Run: headless pygame with SDL's dummy video driver; simulated clock (each Clock.tick advances the game by its frame time, no real sleeping); random seed 0; keys injected as events and as key.get_pressed() state; mouse plan: one left click at the window centre at the start of phase 2, then a move to the lower-right quarter at the start of phase 3.
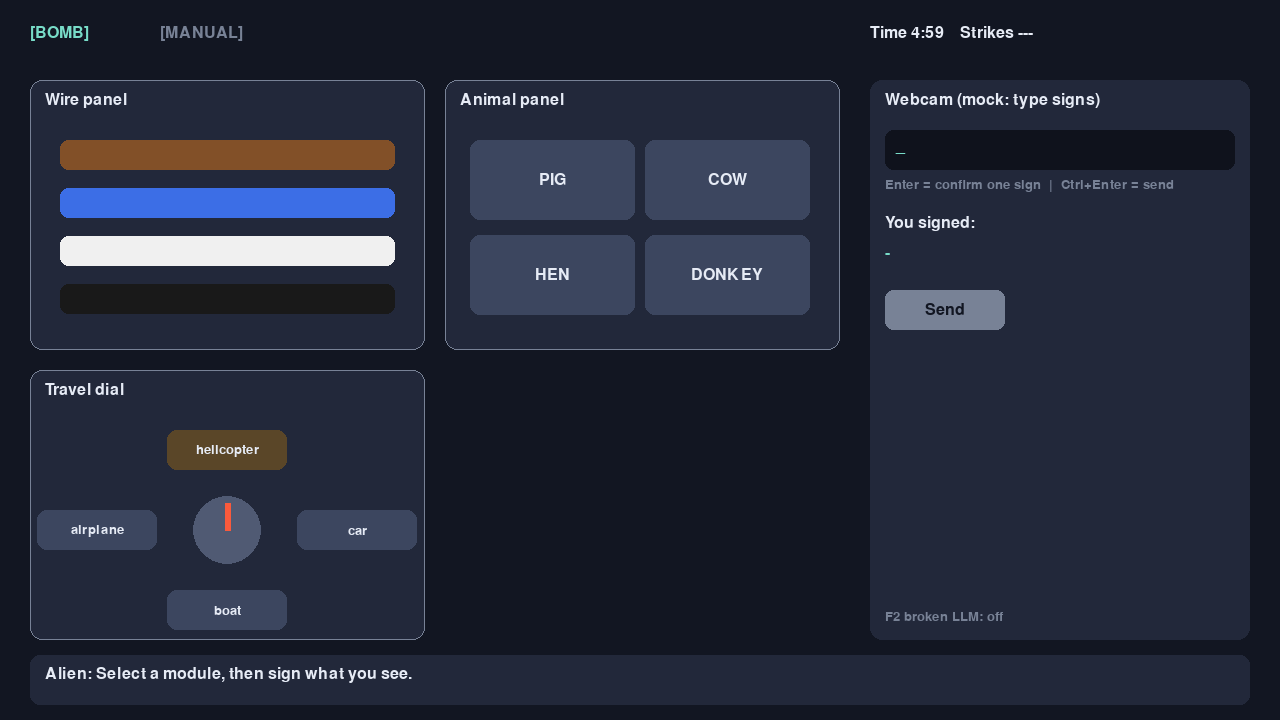
Frame 1 of 4 · flips 1–60 · no input
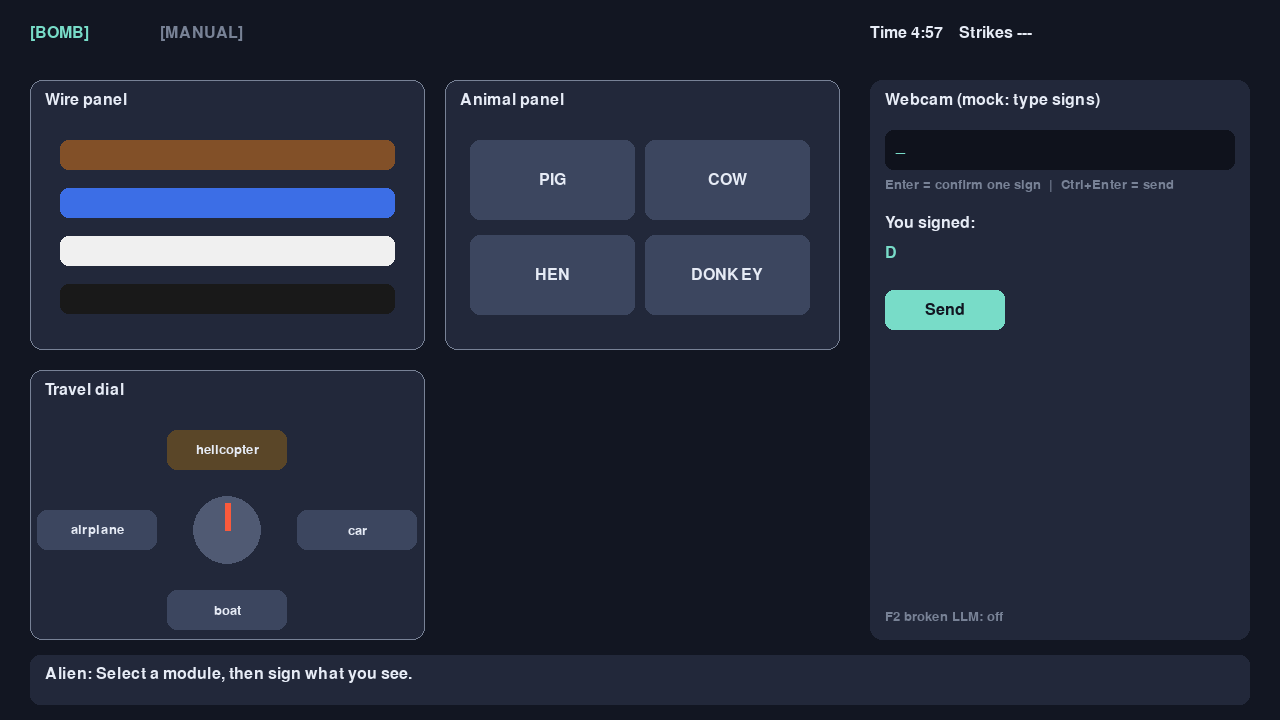
Frame 2 of 4 · flips 61–180 · clicked the window centre · tapped SPACE, RETURN · held RIGHT (→), D
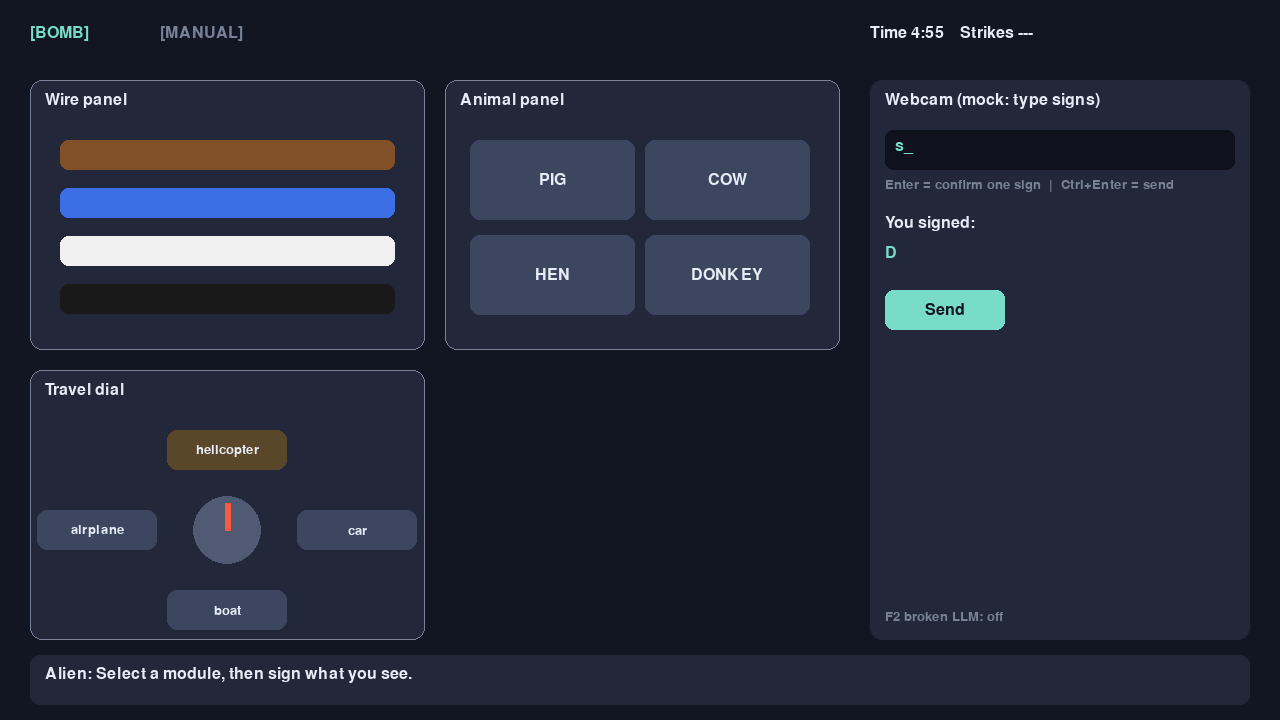
Frame 3 of 4 · flips 181–300 · moved the mouse to the lower-right quarter · held DOWN (↓), S
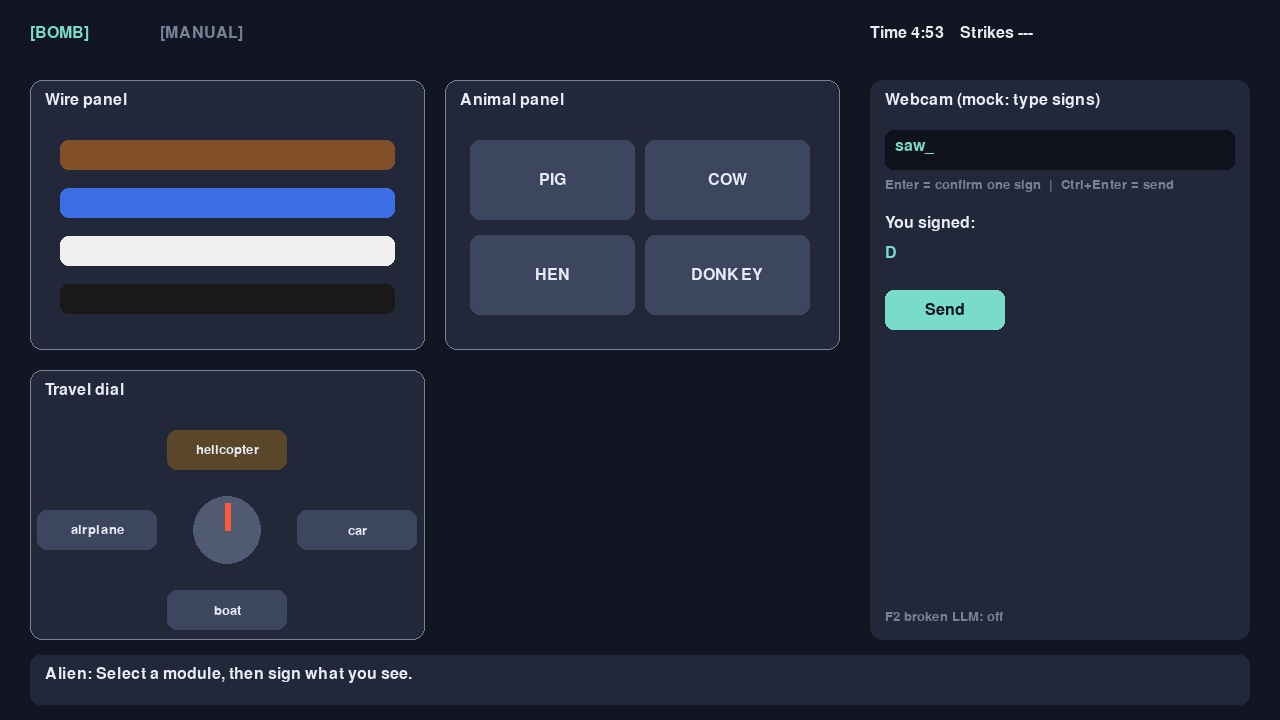
Frame 4 of 4 · flips 301–420 · held LEFT (←), A, UP (↑), W

The pygame program that drew these frames:

# Owner: shared (throwaway demo; NOT part of the spec layout in CLAUDE.md §3)
"""Escape Pod quick demo: an M1-style slice of the spec in one file.

What it shows, end to end:
  type glosses (stands in for webcam signs) -> retrieval vote over the manual
  -> mock "LLM" answer from the manual page -> code verification -> alien reply
  -> player clicks the bomb -> defuse or strike.

Run:  .venv/Scripts/python demo/quick_demo.py [--seed N]
Keys: Tab = bomb/manual, Enter = add sign, Ctrl+Enter = send,
      F2 = toggle a "broken LLM" so you can watch verify() correct it,
      R = new game after the end screen.
"""
from __future__ import annotations

import argparse
import random
from dataclasses import dataclass, field

# ---------------------------------------------------------------------------
# Puzzle data (same JSON shape as spec §5.3). Only the 3 M1 puzzles.
# ---------------------------------------------------------------------------
PUZZLES = {
    "colors": {
        "id": "colors", "title": "Wire panel", "widget": "wires", "topic": "colors",
        "looks_like": "A panel with four colored wires.",
        "pool": ["red", "blue", "green", "yellow", "black", "white", "brown", "orange"],
        "setup": {"shown": 4},
        "rules": [
            {"if": [["has:red", "==", True], ["has:blue", "==", True]],
             "then": {"verb": "cut", "target": {"color": "blue"}}},
            {"if": [["has:yellow", "==", False]],
             "then": {"verb": "cut", "target": {"wire": "first"}}},
            {"else": {"verb": "cut", "target": {"wire": "last"}}},
        ],
    },
    "pets_farm": {
        "id": "pets_farm", "title": "Animal panel", "widget": "icons",
        "topic": "pets and farm animals",
        "looks_like": "A panel with four buttons, each showing a pet or farm animal.",
        "pool": ["cat", "dog", "cow", "pig", "horse", "duck", "hen", "donkey"],
        "setup": {"shown": 4},
        "rules": [
            {"if": [["has:cat", "==", True], ["has:dog", "==", True]],
             "then": {"verb": "press", "target": {"icon": "dog"}}},
            {"if": [["has:cow", "==", True]],
             "then": {"verb": "press", "target": {"icon": "cow"}}},
            {"else": {"verb": "press", "target": {"icon": "last"}}},
        ],
    },
    "transport": {
        "id": "transport", "title": "Travel dial", "widget": "dial", "topic": "transport",
        "looks_like": "A dial with four vehicles around it and a needle pointing at one.",
        "pool": ["car", "boat", "airplane", "helicopter"],
        "setup": {"shown": 4},
        "rules": [
            {"if": [["needle", "==", "car"]], "then": {"verb": "turn", "target": {"to": "boat"}}},
            {"if": [["needle", "==", "boat"]], "then": {"verb": "turn", "target": {"to": "helicopter"}}},
            {"else": {"verb": "turn", "target": {"to": "car"}}},
        ],
    },
}
# The other 17 pool entries, shown greyed in the manual index (spec §5.1).
OTHER_TITLES = ["numbers", "alphabet", "wild_animals", "family", "people_jobs", "body",
                "food", "clothes", "weather_sky", "feelings", "actions", "home_things",
                "places", "toys", "school", "opposites", "time_words"]
CORE = {"yes", "no", "finish"}


# ---------------------------------------------------------------------------
# Rule engine (spec §5.2). No eval: conditions are [key, op, value] data.
# ---------------------------------------------------------------------------
@dataclass(frozen=True)
class Action:
    verb: str
    target: tuple  # (key, value) pairs; a tuple so Action stays hashable

    @staticmethod
    def make(verb, target: dict) -> "Action":
        return Action(verb, tuple(sorted(target.items())))

    def t(self) -> dict:
        return dict(self.target)


OPS = {"==": lambda a, b: a == b, "!=": lambda a, b: a != b, "<": lambda a, b: a < b,
       "<=": lambda a, b: a <= b, ">": lambda a, b: a > b, ">=": lambda a, b: a >= b,
       "in": lambda a, b: a in b}


def generate(spec, rng) -> dict:
    items = rng.sample(spec["pool"], spec["setup"]["shown"])
    if spec["widget"] == "wires":
        return {"colors": items}
    if spec["widget"] == "icons":
        return {"icons": items}
    return {"options": items, "needle": rng.choice(items)}  # dial


def items_of(widget, facts) -> list[str]:
    return facts.get("colors") or facts.get("icons") or facts.get("options")


def derive(widget, facts) -> dict:
    items = items_of(widget, facts)
    d: dict[str, object] = {f"has:{g}": True for g in items}
    d.update(first=items[0], last=items[-1], count=len(items))
    if widget == "dial":
        d["needle"] = facts["needle"]
    return d


def resolve(widget, action: Action, facts) -> Action:
    """Symbolic targets ("first", "last") -> concrete topic words (spec §5.1 target_words)."""
    t = action.t()
    items = items_of(widget, facts)
    if widget == "wires" and "wire" in t:
        return Action.make("cut", {"color": items[0] if t["wire"] == "first" else items[-1]})
    if widget == "icons" and t.get("icon") in ("first", "last"):
        return Action.make("press", {"icon": items[0] if t["icon"] == "first" else items[-1]})
    return action


def evaluate(spec, facts) -> Action:
    d = derive(spec["widget"], facts)
    for rule in spec["rules"]:
        if "else" in rule:
            raw = rule["else"]
        elif all(OPS[op](d.get(k, False), v) for k, op, v in rule["if"]):
            raw = rule["then"]
        else:
            continue
        return resolve(spec["widget"], Action.make(raw["verb"], raw["target"]), facts)
    raise ValueError("last rule must be else")


@dataclass
class Module:
    spec: dict
    facts: dict
    defused: bool = False

    def solution(self) -> Action:
        return evaluate(self.spec, self.facts)

    def check(self, action: Action) -> bool:
        return action == self.solution()


def draw_modules(rng) -> list[Module]:
    return [Module(s, generate(s, rng)) for s in PUZZLES.values()]


def phrase(action: Action) -> str:
    t = action.t()
    if action.verb == "cut":
        return f"Cut the {t['color']} wire." if "color" in t else f"Cut the {t['wire']} wire."
    if action.verb == "press":
        return f"Press the {t['icon']}." if t["icon"] not in ("first", "last") else f"Press the {t['icon']} button."
    return f"Turn the dial to the {t['to']}."


def cond_text(k, op, v) -> str:
    if k.startswith("has:"):
        return f"there is {'a' if v else 'no'} {k[4:]}"
    if k == "needle":
        return f"the needle points at the {v}"
    return f"the {k} is {v}" if op == "==" else f"{k} {op} {v}"


def manual_page(spec) -> list[str]:
    """One source of truth: the same rules produce the manual text (spec rule 2)."""
    lines = [spec["title"], "", "How to recognize it:", spec["looks_like"],
             "Words: " + ", ".join(spec["pool"]), "", "Rules (first match wins):"]
    for i, r in enumerate(spec["rules"], 1):
        if "else" in r:
            lines.append(f"{i}. Otherwise: {phrase(Action.make(r['else']['verb'], r['else']['target']))}")
        else:
            conds = " and ".join(cond_text(*c) for c in r["if"])
            lines.append(f"{i}. If {conds}: {phrase(Action.make(r['then']['verb'], r['then']['target']))}")
    return lines


# ---------------------------------------------------------------------------
# Brain: retrieval vote, mock answer, verify (spec §7, §8).
# ---------------------------------------------------------------------------
OWNER = {g: pid for pid, s in PUZZLES.items() for g in s["pool"]}


def retrieve(glosses) -> list[tuple[str, float]]:
    """The --mock-llm path: the gloss vote only. Score = share of glosses the page owns."""
    known = [g for g in glosses if g in OWNER]
    if not known:
        return []
    votes = {}
    for g in known:
        votes[OWNER[g]] = votes.get(OWNER[g], 0) + 1
    return sorted(((p, n / len(glosses)) for p, n in votes.items()), key=lambda x: -x[1])


@dataclass
class Answer:
    page_id: str
    facts: dict
    recast: str
    action: Action
    english: str


def mock_answer(glosses, page_id, broken=False) -> Answer:
    """Stands in for the LLM: reads ONLY the signed glosses and the page's rules."""
    spec = PUZZLES[page_id]
    signed = [g for g in glosses if g in spec["pool"]]
    if spec["widget"] == "dial":
        # The player signs where the needle points.
        facts = {"options": spec["pool"], "needle": signed[-1]}
        recast = f"The needle points at the {signed[-1]}."
    else:
        key = "colors" if spec["widget"] == "wires" else "icons"
        facts = {key: signed}
        recast = "You see " + ", ".join(f"a {g}" for g in signed) + "."
    action = evaluate(spec, facts)
    if broken:  # deliberately wrong pick, to show verify() catching it
        others = [g for g in spec["pool"] if g not in action.t().values()]
        k = next(iter(action.t()))
        action = Action.make(action.verb, {k: others[0]})
    return Answer(page_id, facts, recast, action, phrase(action))


@dataclass
class Verdict:
    kind: str  # ok | ask_sure | ask_more | corrected
    english: str


def verify(ans: Answer, module: Module) -> Verdict:
    """Code decides right and wrong (spec rule 1). Wrong LLM answers are never shown."""
    if ans.page_id != module.spec["id"]:
        return Verdict("ask_sure", "Are you sure? Look again.")
    real = items_of(module.spec["widget"], module.facts)
    said = items_of(module.spec["widget"], ans.facts)
    if module.spec["widget"] == "dial":
        if ans.facts["needle"] != module.facts["needle"]:
            return Verdict("ask_sure", "Are you sure about where the needle points?")
    else:
        wrong = [g for g in said if g not in real]
        if wrong:
            return Verdict("ask_sure", f"Are you sure you see a {wrong[0]}?")
        if len(said) < len(real):
            return Verdict("ask_more", f"Which {'wires' if module.spec['widget'] == 'wires' else 'animals'} do you see? Show me all of them.")
    if ans.action == module.solution():
        return Verdict("ok", f"{ans.recast} {ans.english}")
    return Verdict("corrected", f"{ans.recast} {phrase(module.solution())}")


# ---------------------------------------------------------------------------
# Game (pygame). Scenes: BOMB <-> MANUAL; states SIGNING/THINKING/REPLYING.
# ---------------------------------------------------------------------------
W, H = 1280, 720
COLORS = {"red": (220, 50, 50), "blue": (60, 110, 230), "green": (60, 180, 80),
          "yellow": (240, 210, 50), "black": (25, 25, 25), "white": (240, 240, 240),
          "brown": (130, 80, 40), "orange": (250, 140, 30)}
BG, PANEL, INK, DIM, ACC = (18, 22, 34), (34, 40, 58), (230, 235, 245), (120, 130, 150), (120, 220, 200)


@dataclass
class Game:
    seed: int
    modules: list = field(default_factory=list)
    selected: int | None = None
    scene: str = "BOMB"
    state: str = "SIGNING"
    typed: str = ""
    signs: list = field(default_factory=list)
    reply: str = "Alien: Select a module, then sign what you see."
    timer: float = 300.0
    strikes: int = 0
    end: str | None = None
    think_t: float = 0.0
    pending: "Verdict | None" = None
    open_page: str | None = None
    candidates: list = field(default_factory=list)
    broken_llm: bool = False
    flash: float = 0.0
    log: list = field(default_factory=list)

    def __post_init__(self):
        self.modules = draw_modules(random.Random(self.seed))

    # -- the exchange (spec §1 steps 3-6) ----------------------------------
    def send(self):
        if self.selected is None:
            self.reply = "Alien: Which module? Click one first."
            return
        if not self.signs:
            return
        self.scene, self.state, self.think_t = "MANUAL", "THINKING", 1.6
        mod = self.modules[self.selected]
        hits = retrieve(self.signs)
        self.candidates = [p for p, _ in hits[:3]]
        if not hits:
            v = Verdict("ask_more", "I don't know those signs. Show me more signs.")
            self.open_page = None
        else:
            self.open_page = hits[0][0]
            ans = mock_answer(self.signs, hits[0][0], self.broken_llm)
            v = verify(ans, mod)
            self.log.append({"signs": list(self.signs), "page": ans.page_id,
                             "llm": ans.english, "verdict": v.kind})
        self.pending = v
        self.signs = []

    def act(self, action: Action):
        mod = self.modules[self.selected]
        if mod.check(action):
            mod.defused = True
            self.reply = "Alien: Module defused! Nice signing."
            if all(m.defused for m in self.modules):
                self.end = "ESCAPED"
        else:
            self.strikes += 1
            self.flash = 0.4
            self.reply = f"Alien: STRIKE {self.strikes}! That was not right."
            if self.strikes >= 3:
                self.end = "BOOM"

    def update(self, dt):
        if self.end:
            return
        self.timer -= dt
        self.flash = max(0.0, self.flash - dt)
        if self.timer <= 0:
            self.end = "BOOM"
        if self.state == "THINKING":
            self.think_t -= dt
            if self.think_t <= 0:
                v = self.pending
                tag = {"ok": "", "corrected": " [verify() corrected the LLM]",
                       "ask_sure": "", "ask_more": ""}[v.kind]
                self.reply = f"Alien: {v.english}{tag}"
                self.state, self.think_t = "REPLYING", 2.5
        elif self.state == "REPLYING":
            self.think_t -= dt
            if self.think_t <= 0:
                self.scene, self.state = "BOMB", "SIGNING"


def module_rects():
    return [pygame.Rect(30 + (i % 2) * 415, 80 + (i // 2) * 290, 395, 270) for i in range(3)]


def item_rects(widget, items, r):
    if widget == "wires":
        return [pygame.Rect(r.x + 30, r.y + 60 + i * 48, r.w - 60, 30) for i in range(len(items))]
    if widget == "icons":
        return [pygame.Rect(r.x + 25 + (i % 2) * 175, r.y + 60 + (i // 2) * 95, 165, 80) for i in range(len(items))]
    cx, cy = r.centerx, r.y + 160
    pos = [(0, -80), (130, 0), (0, 80), (-130, 0)]
    return [pygame.Rect(cx + dx - 60, cy + dy - 20, 120, 40) for dx, dy in pos]


def draw_bomb(g: Game, s, F, Fs):
    for i, (m, r) in enumerate(zip(g.modules, module_rects())):
        pygame.draw.rect(s, PANEL, r, border_radius=12)
        pygame.draw.rect(s, ACC if g.selected == i else DIM, r, 3 if g.selected == i else 1, border_radius=12)
        s.blit(F.render(m.spec["title"] + ("  DEFUSED" if m.defused else ""), True, ACC if m.defused else INK), (r.x + 15, r.y + 12))
        w = m.spec["widget"]
        items = items_of(w, m.facts)
        for it, ir in zip(items, item_rects(w, items, r)):
            if w == "wires":
                pygame.draw.rect(s, COLORS[it], ir, border_radius=8)
            elif w == "icons":
                pygame.draw.rect(s, (60, 70, 95), ir, border_radius=10)
                s.blit(F.render(it.upper(), True, INK), F.render(it.upper(), True, INK).get_rect(center=ir.center))
            else:
                hot = it == m.facts["needle"]
                pygame.draw.rect(s, (90, 70, 40) if hot else (60, 70, 95), ir, border_radius=10)
                s.blit(Fs.render(it, True, INK), Fs.render(it, True, INK).get_rect(center=ir.center))
        if w == "dial":
            c = (r.centerx, r.y + 160)
            pygame.draw.circle(s, (80, 90, 115), c, 34)
            tgt = item_rects(w, items, r)[items.index(m.facts["needle"])].center
            pygame.draw.line(s, (250, 90, 60), c, ((c[0] * 2 + tgt[0]) // 3, (c[1] * 2 + tgt[1]) // 3), 6)
    # Right third: the "webcam" panel. In --mock-signs mode it is a text box.
    p = pygame.Rect(870, 80, 380, 560)
    pygame.draw.rect(s, PANEL, p, border_radius=12)
    s.blit(F.render("Webcam (mock: type signs)", True, INK), (p.x + 15, p.y + 12))
    box = pygame.Rect(p.x + 15, p.y + 50, p.w - 30, 40)
    pygame.draw.rect(s, (15, 18, 28), box, border_radius=8)
    s.blit(F.render(g.typed + "_", True, ACC), (box.x + 10, box.y + 8))
    s.blit(Fs.render("Enter = confirm one sign  |  Ctrl+Enter = send", True, DIM), (p.x + 15, p.y + 98))
    s.blit(F.render("You signed:", True, INK), (p.x + 15, p.y + 135))
    s.blit(F.render(" · ".join(x.upper() for x in g.signs) or "-", True, ACC), (p.x + 15, p.y + 165))
    send = pygame.Rect(p.x + 15, p.y + 210, 120, 40)
    pygame.draw.rect(s, ACC if g.signs else DIM, send, border_radius=8)
    s.blit(F.render("Send", True, BG), F.render("Send", True, BG).get_rect(center=send.center))
    if g.selected is not None:
        s.blit(Fs.render("Words for this module (sign cards):", True, DIM), (p.x + 15, p.y + 275))
        pool = g.modules[g.selected].spec["pool"]
        for j, word in enumerate(pool):
            s.blit(Fs.render(word, True, INK), (p.x + 25 + (j % 2) * 170, p.y + 300 + (j // 2) * 24))
    s.blit(Fs.render(f"F2 broken LLM: {'ON' if g.broken_llm else 'off'}", True, (250, 120, 90) if g.broken_llm else DIM), (p.x + 15, p.bottom - 30))
    return send


def draw_manual(g: Game, s, F, Fs):
    if g.open_page and g.state != "THINKING" or (g.state == "THINKING" and g.think_t < 0.6 and g.open_page):
        r = pygame.Rect(200, 80, 880, 440)
        pygame.draw.rect(s, (240, 230, 200), r, border_radius=10)
        for j, line in enumerate(manual_page(PUZZLES[g.open_page])):
            s.blit((F if j == 0 else Fs).render(line, True, (40, 30, 20)), (r.x + 30, r.y + 25 + j * 28))
    else:
        # Index of all 20 pages; retrieval candidates glow while the alien flips.
        ids = list(PUZZLES) + OTHER_TITLES
        flip = int(g.think_t * 10) % len(ids) if g.state == "THINKING" else -1
        for i, pid in enumerate(ids):
            r = pygame.Rect(60 + (i % 5) * 235, 90 + (i // 5) * 105, 215, 85)
            col = PANEL if pid in PUZZLES else (28, 32, 45)
            if pid in g.candidates:
                col = (40, 110, 100)
            if i == flip:
                col = (90, 90, 140)
            pygame.draw.rect(s, col, r, border_radius=10)
            s.blit(Fs.render(pid, True, INK if pid in PUZZLES else DIM), (r.x + 12, r.y + 30))
    msg = {"THINKING": "The alien is flipping through the manual...", "REPLYING": "", "SIGNING": "Manual (Tab to go back)"}[g.state]
    s.blit(F.render(msg, True, ACC), (60, 540))


def run(seed):
    global pygame
    import pygame
    pygame.init()
    s = pygame.display.set_mode((W, H))
    pygame.display.set_caption("Escape Pod - quick demo")
    F, Fs, Fb = pygame.font.SysFont("segoeui", 24), pygame.font.SysFont("segoeui", 19), pygame.font.SysFont("segoeui", 64, bold=True)
    clock = pygame.time.Clock()
    g = Game(seed)
    send_rect = pygame.Rect(0, 0, 0, 0)
    while True:
        dt = clock.tick(60) / 1000
        for e in pygame.event.get():
            if e.type == pygame.QUIT:
                pygame.quit()
                return
            if g.end:
                if e.type == pygame.KEYDOWN and e.key == pygame.K_r:
                    seed += 1
                    g = Game(seed)
                continue
            if e.type == pygame.KEYDOWN:
                if e.key == pygame.K_TAB and g.state == "SIGNING":
                    g.scene = "MANUAL" if g.scene == "BOMB" else "BOMB"
                elif e.key == pygame.K_F2:
                    g.broken_llm = not g.broken_llm
                elif g.scene == "BOMB" and g.state == "SIGNING":
                    if e.key == pygame.K_RETURN:
                        if e.mod & pygame.KMOD_CTRL:
                            g.send()
                        elif g.typed.strip():
                            g.signs.append(g.typed.strip().lower())
                            g.typed = ""
                    elif e.key == pygame.K_BACKSPACE:
                        if g.typed:
                            g.typed = g.typed[:-1]
                        elif g.signs:
                            g.signs.pop()
                    elif e.unicode.isalnum():
                        g.typed += e.unicode
            if e.type == pygame.MOUSEBUTTONDOWN and e.button == 1:
                if g.scene == "MANUAL" and g.state == "REPLYING":
                    g.scene, g.state = "BOMB", "SIGNING"
                elif g.scene == "BOMB" and g.state == "SIGNING":
                    if send_rect.collidepoint(e.pos):
                        g.send()
                    for i, (m, r) in enumerate(zip(g.modules, module_rects())):
                        if not r.collidepoint(e.pos) or m.defused:
                            continue
                        if g.selected != i:
                            g.selected = i  # first click selects, later clicks act
                            break
                        w = m.spec["widget"]
                        items = items_of(w, m.facts)
                        for it, ir in zip(items, item_rects(w, items, r)):
                            if ir.collidepoint(e.pos):
                                verb, key = {"wires": ("cut", "color"), "icons": ("press", "icon"), "dial": ("turn", "to")}[w]
                                g.act(Action.make(verb, {key: it}))
        g.update(dt)
        s.fill((90, 20, 20) if g.flash > 0 else BG)
        # Top bar: scene tabs, timer, strikes.
        for k, name in enumerate(["BOMB", "MANUAL"]):
            col = ACC if g.scene == name else DIM
            s.blit(F.render(f"[{name}]", True, col), (30 + k * 130, 25))
        s.blit(F.render(f"Time {int(g.timer // 60)}:{int(g.timer % 60):02d}    Strikes {'X' * g.strikes}{'-' * (3 - g.strikes)}", True, INK), (870, 25))
        if g.scene == "BOMB":
            send_rect = draw_bomb(g, s, F, Fs)
        else:
            draw_manual(g, s, F, Fs)
        pygame.draw.rect(s, PANEL, pygame.Rect(30, 655, 1220, 50), border_radius=10)
        s.blit(F.render(g.reply, True, INK), (45, 666))
        if g.end:
            over = pygame.Surface((W, H), pygame.SRCALPHA)
            over.fill((0, 0, 0, 200))
            s.blit(over, (0, 0))
            txt = "POD LAUNCHED - YOU ESCAPED" if g.end == "ESCAPED" else "BOOM"
            s.blit(Fb.render(txt, True, ACC if g.end == "ESCAPED" else (250, 80, 60)), Fb.render(txt, True, INK).get_rect(center=(W // 2, 260)))
            ok = sum(1 for x in g.log if x["verdict"] == "ok")
            rep = f"Defused {sum(m.defused for m in g.modules)}/3   Strikes {g.strikes}   Exchanges {len(g.log)}   LLM right before verify: {ok}/{len(g.log)}"
            s.blit(F.render(rep, True, INK), F.render(rep, True, INK).get_rect(center=(W // 2, 360)))
            s.blit(F.render("Press R to play again", True, DIM), F.render("Press R to play again", True, DIM).get_rect(center=(W // 2, 420)))
        pygame.display.flip()


if __name__ == "__main__":
    ap = argparse.ArgumentParser()
    ap.add_argument("--seed", type=int, default=random.randrange(10_000))
    run(ap.parse_args().seed)
